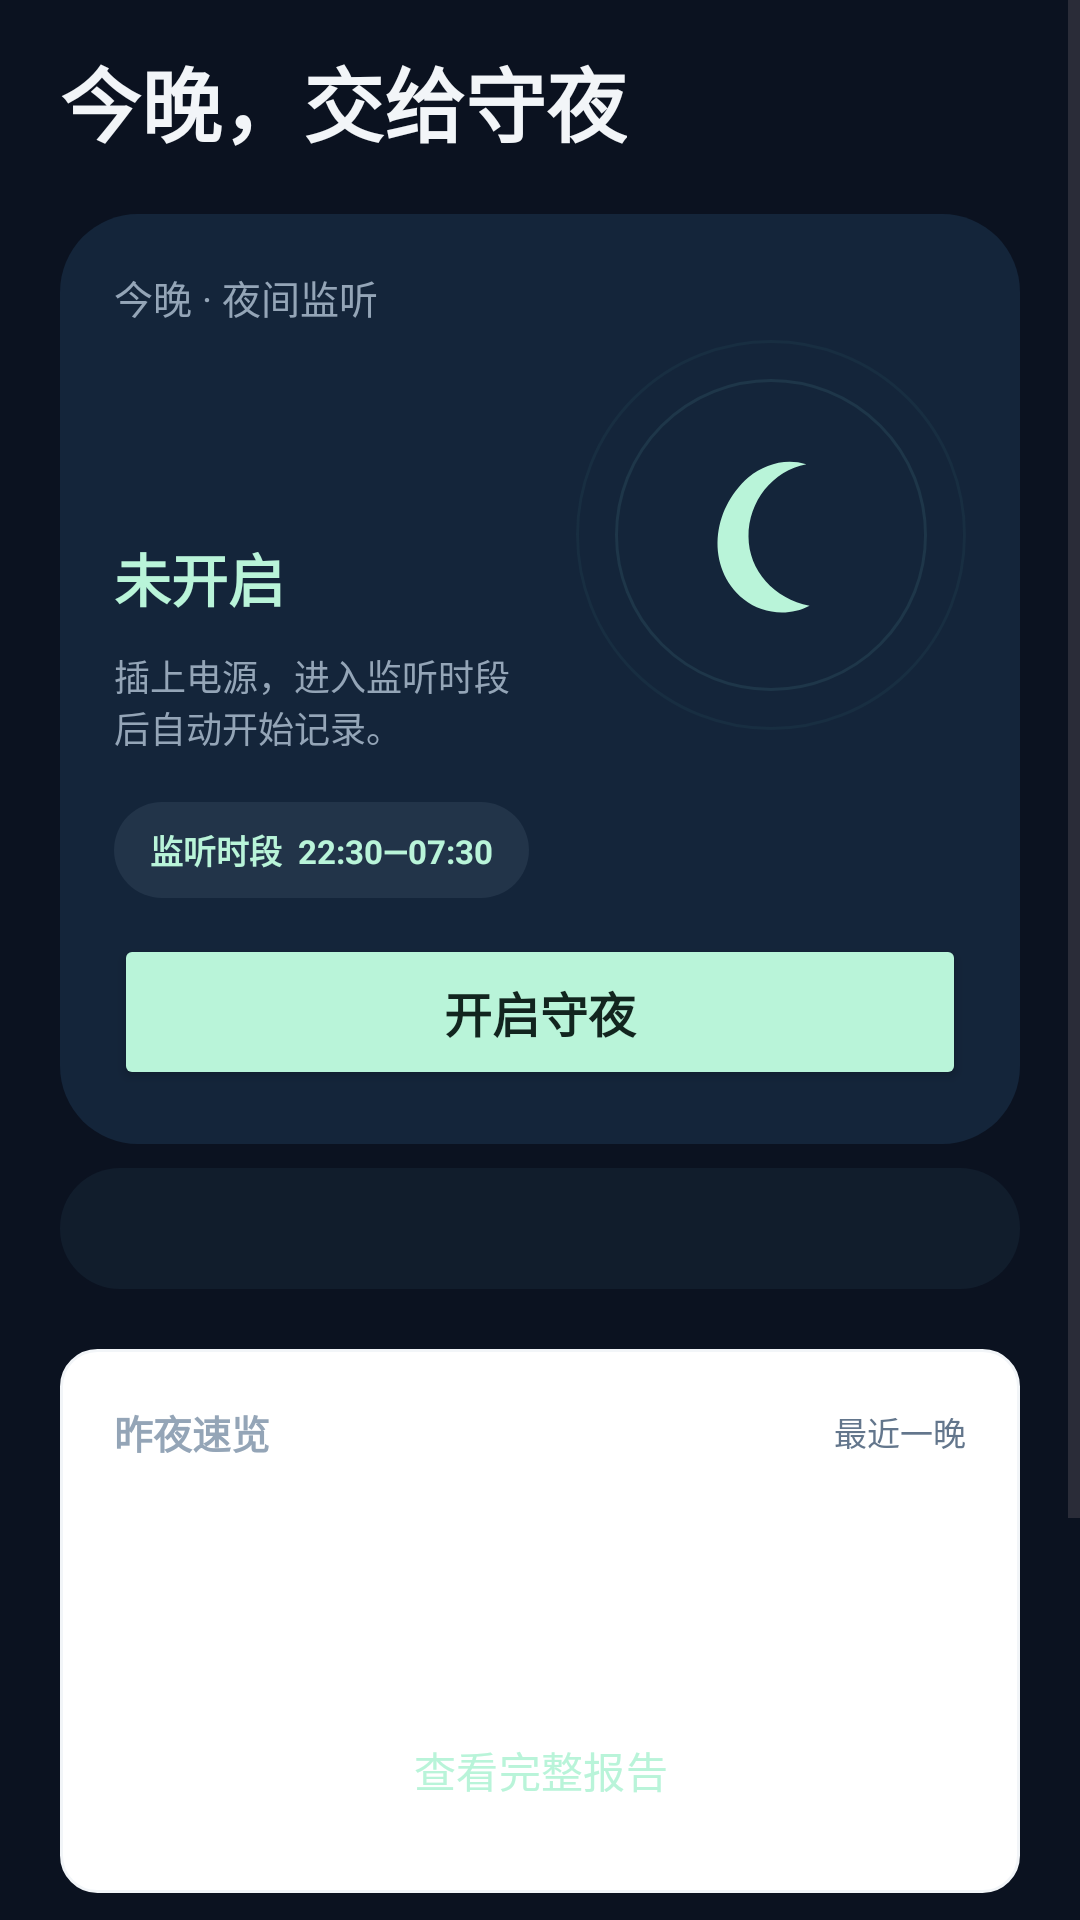

Produce the Android XML layout that renders to this screen, including the resource entries it uses.
<!-- AndroidManifest.xml: application theme Theme.SleepSentry -->
<!-- res/layout/fragment_status.xml -->
<?xml version="1.0" encoding="utf-8"?>
<ScrollView xmlns:android="http://schemas.android.com/apk/res/android"
    android:layout_width="match_parent"
    android:layout_height="match_parent"
    android:background="@color/bg"
    android:clipToPadding="false"
    android:fillViewport="true">

    <LinearLayout
        android:layout_width="match_parent"
        android:layout_height="wrap_content"
        android:orientation="vertical"
        android:paddingStart="20dp"
        android:paddingTop="14dp"
        android:paddingEnd="20dp"
        android:paddingBottom="28dp">

        <TextView
            android:layout_width="wrap_content"
            android:layout_height="wrap_content"
            android:text="今晚，交给守夜"
            android:textColor="@color/text"
            android:textSize="27sp"
            android:textStyle="bold" />

        <FrameLayout
            android:layout_width="match_parent"
            android:layout_height="310dp"
            android:layout_marginTop="18dp"
            android:background="@drawable/hero_bg"
            android:padding="18dp">

            <TextView
                android:layout_width="wrap_content"
                android:layout_height="wrap_content"
                android:text="今晚 · 夜间监听"
                android:textColor="@color/textDim"
                android:textSize="13sp" />

            <FrameLayout
                android:layout_width="130dp"
                android:layout_height="130dp"
                android:layout_gravity="end|top"
                android:layout_marginTop="24dp"
                android:layout_marginEnd="0dp">

                <View
                    android:layout_width="130dp"
                    android:layout_height="130dp"
                    android:layout_gravity="center"
                    android:background="@drawable/orbit_outer" />

                <View
                    android:layout_width="104dp"
                    android:layout_height="104dp"
                    android:layout_gravity="center"
                    android:background="@drawable/orbit_inner" />

                <ImageView
                    android:layout_width="60dp"
                    android:layout_height="60dp"
                    android:layout_gravity="center"
                    android:contentDescription="月牙"
                    android:src="@drawable/moon_crescent" />

                <View
                    android:layout_width="6dp"
                    android:layout_height="6dp"
                    android:layout_gravity="top|end"
                    android:layout_marginTop="24dp"
                    android:layout_marginEnd="24dp"
                    android:background="@drawable/star_dot" />

                <View
                    android:layout_width="4dp"
                    android:layout_height="4dp"
                    android:layout_gravity="bottom|start"
                    android:layout_marginBottom="29dp"
                    android:layout_marginStart="19dp"
                    android:background="@drawable/star_dot" />
            </FrameLayout>

            <LinearLayout
                android:layout_width="138dp"
                android:layout_height="wrap_content"
                android:layout_gravity="start|center_vertical"
                android:layout_marginTop="-12dp"
                android:orientation="vertical">

                <TextView
                    android:id="@+id/stateText"
                    android:layout_width="wrap_content"
                    android:layout_height="wrap_content"
                    android:text="未开启"
                    android:textColor="@color/brand"
                    android:textSize="19sp"
                    android:textStyle="bold" />

                <TextView
                    android:layout_width="138dp"
                    android:layout_height="wrap_content"
                    android:layout_marginTop="10dp"
                    android:text="插上电源，进入监听时段后自动开始记录。"
                    android:textColor="@color/textDim"
                    android:textSize="12sp" />
            </LinearLayout>

            <TextView
                android:layout_width="wrap_content"
                android:layout_height="32dp"
                android:layout_gravity="start|bottom"
                android:layout_marginBottom="64dp"
                android:background="@drawable/chip_bg"
                android:gravity="center"
                android:paddingStart="12dp"
                android:paddingEnd="12dp"
                android:text="监听时段  22:30—07:30"
                android:textColor="@color/brand"
                android:textSize="11sp"
                android:textStyle="bold" />

            <Button
                android:id="@+id/toggleBtn"
                android:layout_width="match_parent"
                android:layout_height="52dp"
                android:layout_gravity="bottom"
                android:backgroundTint="@color/brand"
                android:minHeight="52dp"
                android:text="开启守夜"
                android:textColor="@color/onBrand"
                android:textSize="16sp"
                android:textStyle="bold" />
        </FrameLayout>

        <TextView
            android:id="@+id/liveText"
            android:layout_width="match_parent"
            android:layout_height="wrap_content"
            android:layout_marginTop="8dp"
            android:background="@drawable/privacy_bg"
            android:padding="12dp"
            android:textColor="@color/good"
            android:textSize="12sp" />

        <TextView
            android:id="@+id/warnText"
            android:layout_width="match_parent"
            android:layout_height="wrap_content"
            android:layout_marginTop="12dp"
            android:background="@drawable/warn_bg"
            android:padding="14dp"
            android:textColor="@color/warn"
            android:textSize="13sp"
            android:visibility="gone" />

        <LinearLayout
            android:id="@+id/quickRow"
            android:layout_width="match_parent"
            android:layout_height="wrap_content"
            android:layout_marginTop="20dp"
            android:background="@drawable/card_bg"
            android:orientation="vertical"
            android:padding="18dp">

            <LinearLayout
                android:layout_width="match_parent"
                android:layout_height="wrap_content"
                android:gravity="center_vertical"
                android:orientation="horizontal">

                <TextView
                    android:layout_width="0dp"
                    android:layout_height="wrap_content"
                    android:layout_weight="1"
                    android:text="昨夜速览"
                    android:textColor="@color/textDim"
                    android:textSize="13sp"
                    android:textStyle="bold" />

                <TextView
                    android:layout_width="wrap_content"
                    android:layout_height="wrap_content"
                    android:text="最近一晚"
                    android:textColor="@color/textFaint"
                    android:textSize="11sp" />
            </LinearLayout>

            <TextView
                android:id="@+id/quickText"
                android:layout_width="match_parent"
                android:layout_height="wrap_content"
                android:layout_marginTop="14dp"
                android:textColor="@color/text"
                android:textSize="21sp"
                android:textStyle="bold" />

            <TextView
                android:id="@+id/quickSub"
                android:layout_width="match_parent"
                android:layout_height="wrap_content"
                android:layout_marginTop="8dp"
                android:lineSpacingExtra="3dp"
                android:textColor="@color/textDim"
                android:textSize="13sp" />

            <Button
                android:id="@+id/goReportBtn"
                style="@style/SecondaryActionButton"
                android:layout_width="match_parent"
                android:layout_height="46dp"
                android:layout_marginTop="12dp"
                android:text="查看完整报告" />
        </LinearLayout>

        <TextView
            android:id="@+id/streakText"
            android:layout_width="wrap_content"
            android:layout_height="wrap_content"
            android:layout_marginTop="20dp"
            android:drawablePadding="9dp"
            android:textColor="@color/text"
            android:textSize="15sp"
            android:textStyle="bold" />

        <LinearLayout
            android:layout_width="match_parent"
            android:layout_height="wrap_content"
            android:layout_marginTop="16dp"
            android:background="@drawable/privacy_bg"
            android:orientation="vertical"
            android:padding="16dp">

            <TextView
                android:layout_width="wrap_content"
                android:layout_height="wrap_content"
                android:text="本机守护"
                android:textColor="@color/brand"
                android:textSize="14sp"
                android:textStyle="bold" />

            <TextView
                android:layout_width="match_parent"
                android:layout_height="wrap_content"
                android:layout_marginTop="7dp"
                android:text="音频仅在手机本地处理，不会上传。把手机放床头并接上充电器即可。"
                android:textColor="@color/textDim"
                android:textSize="12sp" />
        </LinearLayout>
    </LinearLayout>
</ScrollView>
<!-- resources referenced by this layout -->
<resources>
  <color name="bg">#FF0B1220</color>
  <color name="brand">#FFB9F4D9</color>
  <color name="good">#FF73D5B2</color>
  <color name="onBrand">#FF12251F</color>
  <color name="text">#FFF2F5F8</color>
  <color name="textDim">#FF94A5B7</color>
  <color name="textFaint">#FF63768C</color>
  <color name="warn">#FFE9C57E</color>
  <!-- drawable card_bg (drawable) -->
  <?xml version="1.0" encoding="utf-8"?>
  <shape xmlns:android="http://schemas.android.com/apk/res/android" android:shape="rectangle">
      <solid android:color="#FFFFFF" />
      <corners android:radius="12dp" />
      <stroke android:width="1dp" android:color="#F2F5F8" />
  </shape>
  <!-- drawable chip_bg (drawable) -->
  <?xml version="1.0" encoding="utf-8"?>
  <shape xmlns:android="http://schemas.android.com/apk/res/android" android:shape="rectangle">
      <solid android:color="@color/surfaceSoft" />
      <corners android:radius="18dp" />
  </shape>
  <!-- drawable hero_bg (drawable) -->
  <?xml version="1.0" encoding="utf-8"?>
  <shape xmlns:android="http://schemas.android.com/apk/res/android" android:shape="rectangle">
      <solid android:color="@color/hero" />
      <corners android:radius="26dp" />
  </shape>
  <!-- drawable moon_crescent (drawable) -->
  <vector xmlns:android="http://schemas.android.com/apk/res/android" android:width="112dp" android:height="112dp" android:viewportWidth="112" android:viewportHeight="112">
      <path android:fillColor="#FFB9F4D9" android:pathData="M78,12 C57,16 42,35 42,57 C42,78 58,96 80,100 C67,107 50,105 39,96 C15,76 19,40 42,20 C52,12 65,8 78,12 Z" />
  </vector>
  <!-- drawable orbit_inner (drawable) -->
  <?xml version="1.0" encoding="utf-8"?>
  <shape xmlns:android="http://schemas.android.com/apk/res/android" android:shape="oval">
      <solid android:color="#0014253A" />
      <stroke android:width="1dp" android:color="#443B6571" />
  </shape>
  <!-- drawable orbit_outer (drawable) -->
  <?xml version="1.0" encoding="utf-8"?>
  <shape xmlns:android="http://schemas.android.com/apk/res/android" android:shape="oval">
      <solid android:color="#0014253A" />
      <stroke android:width="1dp" android:color="#332B5262" />
  </shape>
  <!-- drawable privacy_bg (drawable) -->
  <?xml version="1.0" encoding="utf-8"?>
  <shape xmlns:android="http://schemas.android.com/apk/res/android" android:shape="rectangle">
      <solid android:color="#FF111D2C" />
      <corners android:radius="20dp" />
  </shape>
  <!-- drawable warn_bg (drawable) -->
  <?xml version="1.0" encoding="utf-8"?>
  <shape xmlns:android="http://schemas.android.com/apk/res/android" android:shape="rectangle">
      <solid android:color="#FF382A27" />
      <corners android:radius="18dp" />
      <stroke android:width="1dp" android:color="#FF6C463E" />
  </shape>
  <style name="SecondaryActionButton" parent="Widget.Material3.Button">
          <item name="backgroundTint">@color/surfaceSoft</item>
          <item name="android:textColor">@color/brand</item>
          <item name="cornerRadius">16dp</item>
          <item name="android:minHeight">46dp</item>
          <item name="android:insetTop">0dp</item>
          <item name="android:insetBottom">0dp</item>
          <item name="android:textAllCaps">false</item>
      </style>
  <color name="surfaceSoft">#FF223449</color>
  <color name="hero">#FF14253A</color>
  <color name="brandDim">#FF73D5B2</color>
  <color name="surface">#FF141F30</color>
  <color name="surfaceRaised">#FF1A293C</color>
  <color name="brandDark">#FF0B1220</color>
  <color name="card">#FF101A29</color>
</resources>
